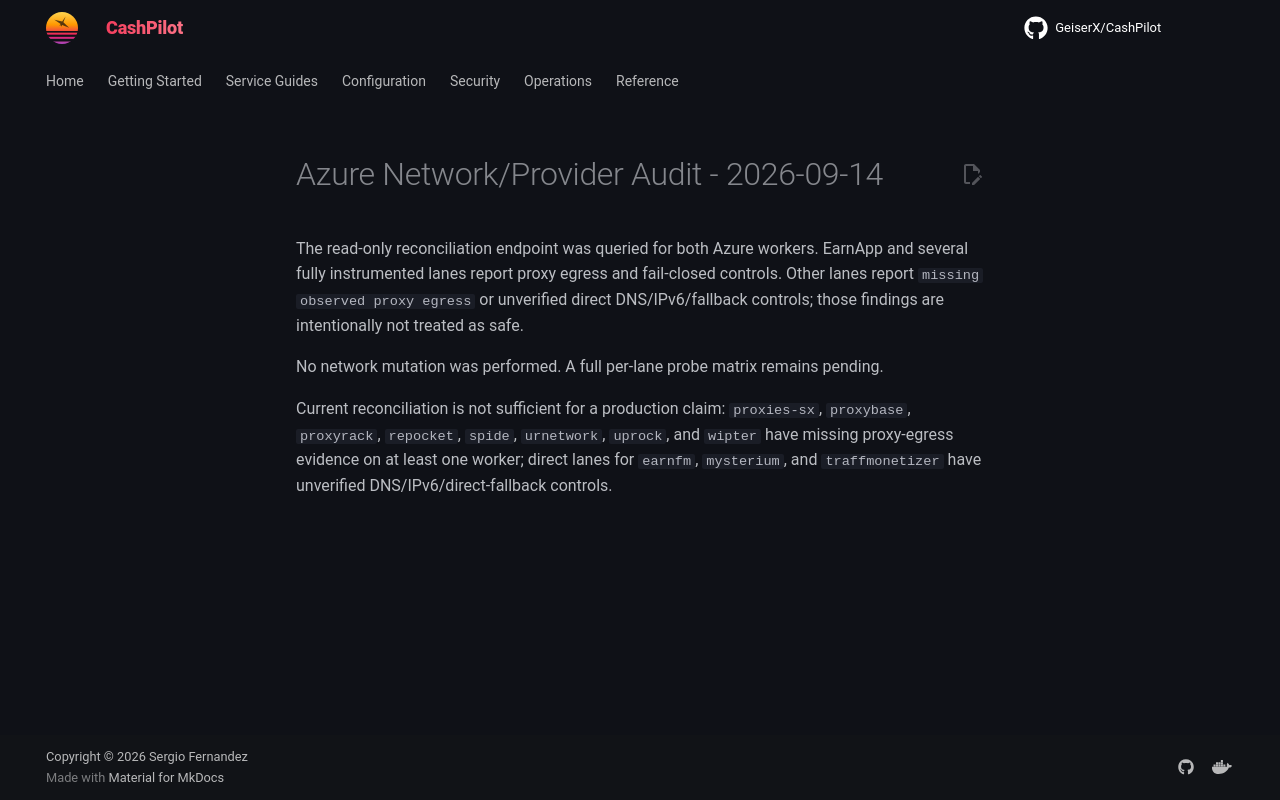

repository: assetforgeai-tech/CashPilot · page: evidence/azure-network-provider-audit-2026-09-14/index.html · generator: mkdocs

# Azure Network/Provider Audit - 2026-09-14

The read-only reconciliation endpoint was queried for both Azure workers. EarnApp and several fully instrumented lanes report proxy egress and fail-closed controls. Other lanes report `missing observed proxy egress` or unverified direct DNS/IPv6/fallback controls; those findings are intentionally not treated as safe.

No network mutation was performed. A full per-lane probe matrix remains pending.

Current reconciliation is not sufficient for a production claim: `proxies-sx`, `proxybase`, `proxyrack`, `repocket`, `spide`, `urnetwork`, `uprock`, and `wipter` have missing proxy-egress evidence on at least one worker; direct lanes for `earnfm`, `mysterium`, and `traffmonetizer` have unverified DNS/IPv6/direct-fallback controls.
